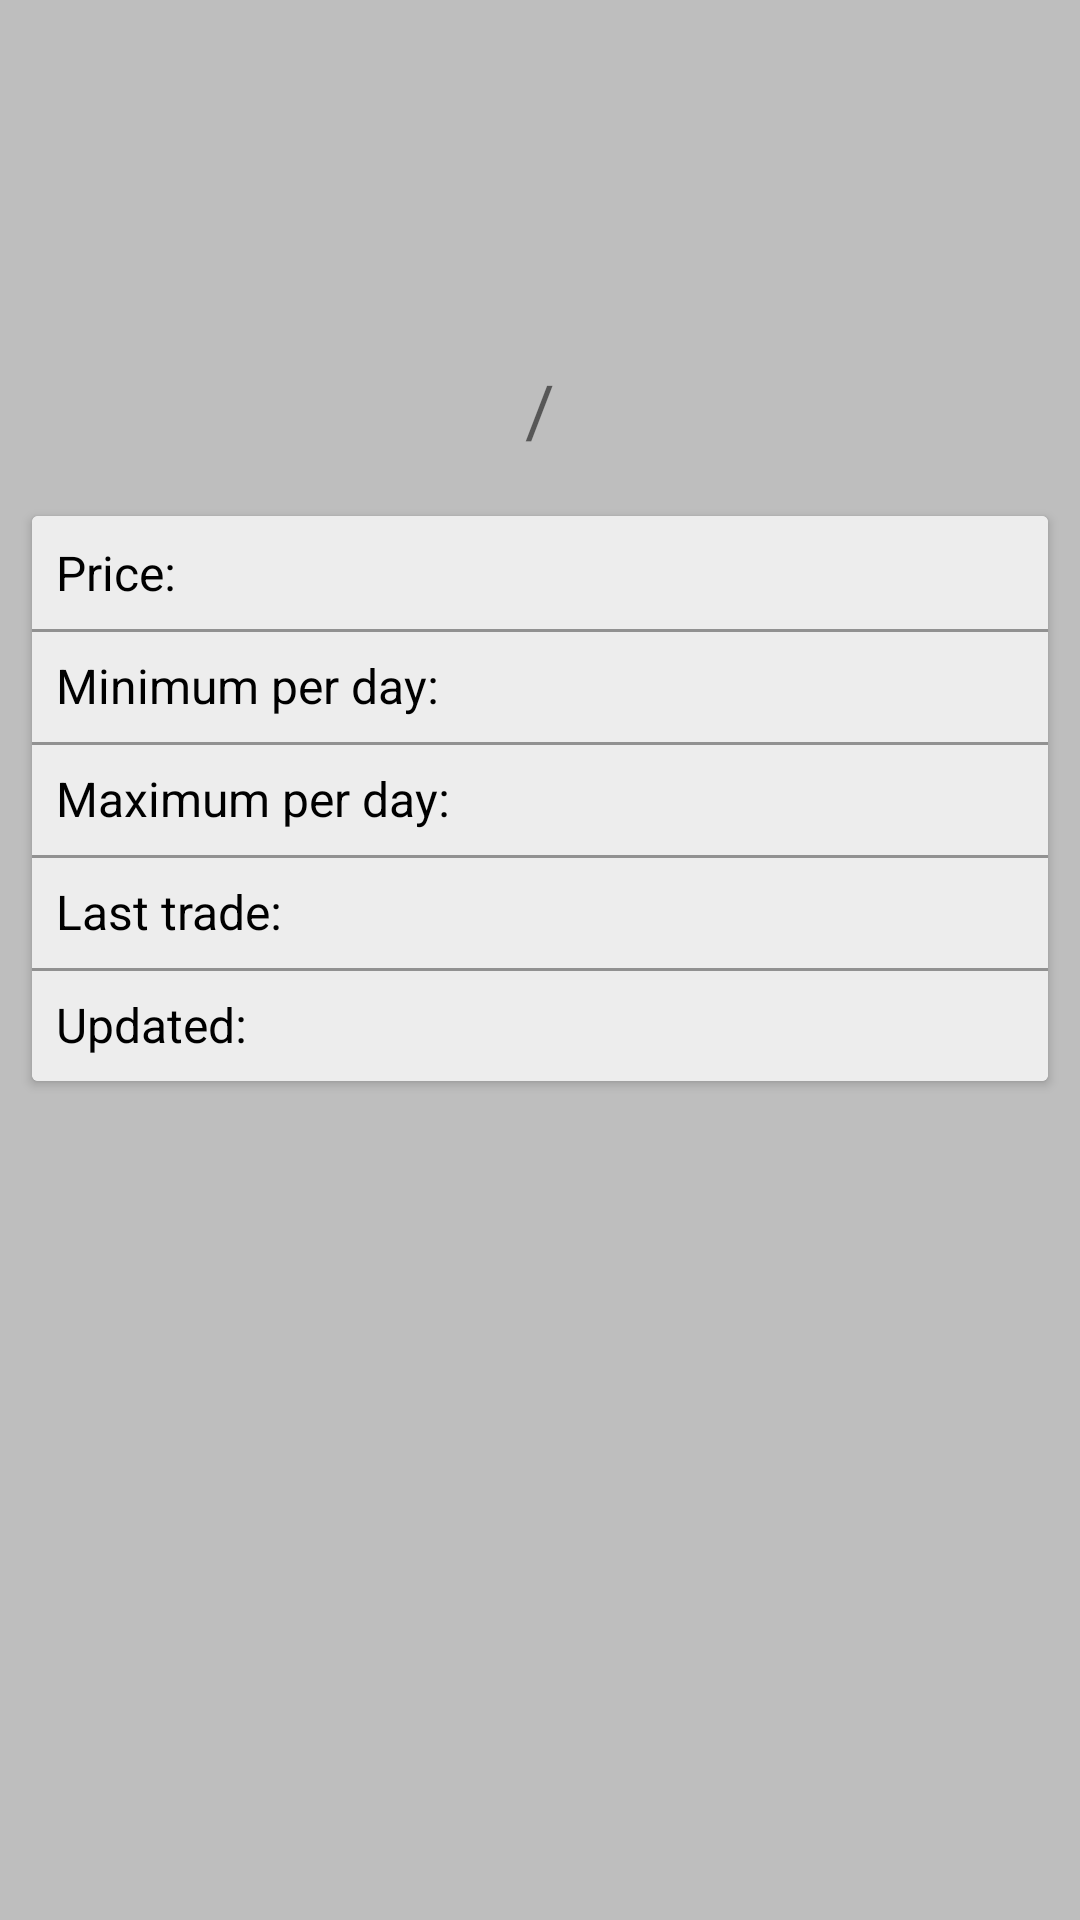

Produce the Android XML layout that renders to this screen, including the resource entries it uses.
<!-- AndroidManifest.xml: application theme Theme.CryptoApp -->
<!-- res/layout/fragment_coin_detail.xml -->
<?xml version="1.0" encoding="utf-8"?>
<androidx.constraintlayout.widget.ConstraintLayout xmlns:android="http://schemas.android.com/apk/res/android"
    xmlns:app="http://schemas.android.com/apk/res-auto"
    xmlns:tools="http://schemas.android.com/tools"
    android:layout_width="match_parent"
    android:background="?attr/colorPrimary"
    android:fitsSystemWindows="true"
    android:layout_height="match_parent"
    tools:context=".presentation.CoinDetailActivity">

    <ImageView
        android:id="@+id/ivLogoCoin"
        android:layout_width="80dp"
        android:layout_height="80dp"
        android:layout_margin="16dp"
        tools:srcCompat="@tools:sample/avatars"
        app:layout_constraintEnd_toEndOf="parent"
        app:layout_constraintStart_toStartOf="parent"
        app:layout_constraintTop_toTopOf="parent" />

    <TextView
        android:id="@+id/tvFromSymbol"
        android:layout_width="wrap_content"
        android:layout_height="wrap_content"
        android:textColor="@android:color/holo_purple"
        android:textSize="24sp"
        app:layout_constraintBottom_toBottomOf="@+id/tvSlash"
        app:layout_constraintEnd_toStartOf="@+id/tvSlash"
        app:layout_constraintTop_toTopOf="@+id/tvSlash"
        tools:text="BTC" />

    <TextView
        android:id="@+id/tvSlash"
        android:layout_width="wrap_content"
        android:layout_height="wrap_content"
        android:layout_marginTop="16dp"
        android:padding="8dp"
        android:text="@string/slash"
        android:textSize="24sp"
        app:layout_constraintEnd_toEndOf="parent"
        app:layout_constraintStart_toStartOf="parent"
        app:layout_constraintTop_toBottomOf="@+id/ivLogoCoin" />

    <TextView
        android:id="@+id/tvToSymbol"
        android:layout_width="wrap_content"
        android:layout_height="wrap_content"
        android:textColor="@android:color/holo_blue_dark"
        android:textSize="24sp"
        app:layout_constraintBottom_toBottomOf="@+id/tvSlash"
        app:layout_constraintStart_toEndOf="@+id/tvSlash"
        app:layout_constraintTop_toTopOf="@+id/tvSlash"
        tools:text="USD" />

    <androidx.cardview.widget.CardView
        android:layout_width="match_parent"
        android:layout_height="wrap_content"
        android:layout_margin="8dp"
        app:cardUseCompatPadding="true"
        app:layout_constraintTop_toBottomOf="@+id/tvSlash">

        <androidx.constraintlayout.widget.ConstraintLayout
            android:layout_width="wrap_content"
            android:layout_height="wrap_content"
            android:background="?attr/colorSurface"
            android:paddingTop="8dp"
            android:paddingBottom="8dp">

            <TextView
                android:id="@+id/tvPriceLabel"
                android:layout_width="wrap_content"
                android:layout_height="wrap_content"
                android:paddingStart="8dp"
                android:paddingEnd="8dp"
                android:text="@string/price_label"
                android:textColor="#000"
                android:textSize="16sp"
                app:layout_constraintStart_toStartOf="parent"
                app:layout_constraintTop_toTopOf="parent" />

            <TextView
                android:id="@+id/tvPrice"
                android:layout_width="wrap_content"
                android:layout_height="wrap_content"
                android:layout_marginStart="8dp"
                android:textColor="#000"
                android:textSize="16sp"
                app:layout_constraintStart_toEndOf="@+id/tvPriceLabel"
                app:layout_constraintTop_toTopOf="parent"
                tools:text="7352.5" />

            <View
                android:layout_width="match_parent"
                android:layout_height="1dp"
                android:layout_marginTop="8dp"
                android:background="#63000000"
                app:layout_constraintTop_toBottomOf="@+id/tvPriceLabel" />

            <TextView
                android:id="@+id/tvMinPriceLabel"
                android:layout_width="wrap_content"
                android:layout_height="wrap_content"
                android:layout_marginTop="16dp"
                android:paddingStart="8dp"
                android:paddingEnd="8dp"
                android:text="@string/min_price_label"
                android:textColor="#000"
                android:textSize="16sp"
                app:layout_constraintStart_toStartOf="parent"
                app:layout_constraintTop_toBottomOf="@id/tvPriceLabel" />

            <TextView
                android:id="@+id/tvMinPrice"
                android:layout_width="wrap_content"
                android:layout_height="wrap_content"
                android:layout_marginStart="8dp"
                android:layout_marginTop="16dp"
                android:textColor="@android:color/holo_red_dark"
                android:textSize="16sp"
                app:layout_constraintStart_toEndOf="@id/tvMinPriceLabel"
                app:layout_constraintTop_toBottomOf="@id/tvPriceLabel"
                tools:text="7110.0" />

            <View
                android:layout_width="match_parent"
                android:layout_height="1dp"
                android:layout_marginTop="8dp"
                android:background="#63000000"
                app:layout_constraintTop_toBottomOf="@id/tvMinPriceLabel" />

            <TextView
                android:id="@+id/tvMaxPriceLabel"
                android:layout_width="wrap_content"
                android:layout_height="wrap_content"
                android:layout_marginTop="16dp"
                android:paddingStart="8dp"
                android:paddingEnd="8dp"
                android:text="@string/max_price_label"
                android:textColor="#000"
                android:textSize="16sp"
                app:layout_constraintStart_toStartOf="parent"
                app:layout_constraintTop_toBottomOf="@id/tvMinPriceLabel" />

            <TextView
                android:id="@+id/tvMaxPrice"
                android:layout_width="wrap_content"
                android:layout_height="wrap_content"
                android:layout_marginStart="8dp"
                android:layout_marginTop="16dp"
                android:textColor="@android:color/holo_green_dark"
                android:textSize="16sp"
                app:layout_constraintStart_toEndOf="@id/tvMaxPriceLabel"
                app:layout_constraintTop_toBottomOf="@id/tvMinPriceLabel"
                tools:text="7820.1" />

            <View
                android:layout_width="match_parent"
                android:layout_height="1dp"
                android:layout_marginTop="8dp"
                android:background="#63000000"
                app:layout_constraintTop_toBottomOf="@id/tvMaxPriceLabel" />


            <TextView
                android:id="@+id/tvLastMarketLabel"
                android:layout_width="wrap_content"
                android:layout_height="wrap_content"
                android:layout_marginTop="16dp"
                android:paddingStart="8dp"
                android:paddingEnd="8dp"
                android:text="@string/last_market_label"
                android:textColor="#000"
                android:textSize="16sp"
                app:layout_constraintStart_toStartOf="parent"
                app:layout_constraintTop_toBottomOf="@id/tvMaxPriceLabel" />

            <TextView
                android:id="@+id/tvLastMarket"
                android:layout_width="wrap_content"
                android:layout_height="wrap_content"
                android:layout_marginStart="8dp"
                android:layout_marginTop="16dp"
                android:textColor="#000"
                android:textSize="16sp"
                app:layout_constraintStart_toEndOf="@id/tvLastMarketLabel"
                app:layout_constraintTop_toBottomOf="@id/tvMaxPriceLabel"
                tools:text="Bitfinex" />

            <View
                android:layout_width="match_parent"
                android:layout_height="1dp"
                android:layout_marginTop="8dp"
                android:background="#63000000"
                app:layout_constraintTop_toBottomOf="@id/tvLastMarketLabel" />


            <TextView
                android:id="@+id/tvLastUpdateLabel"
                android:layout_width="wrap_content"
                android:layout_height="wrap_content"
                android:layout_marginTop="16dp"
                android:paddingStart="8dp"
                android:paddingEnd="8dp"
                android:text="@string/last_updated_label"
                android:textColor="#000"
                android:textSize="16sp"
                app:layout_constraintStart_toStartOf="parent"
                app:layout_constraintTop_toBottomOf="@id/tvLastMarketLabel" />

            <TextView
                android:id="@+id/tvLastUpdate"
                android:layout_width="wrap_content"
                android:layout_height="wrap_content"
                android:layout_marginStart="8dp"
                android:layout_marginTop="16dp"
                android:textColor="#000"
                android:textSize="16sp"
                app:layout_constraintStart_toEndOf="@id/tvLastUpdateLabel"
                app:layout_constraintTop_toBottomOf="@id/tvLastMarket"
                tools:text="21:05:16" />

        </androidx.constraintlayout.widget.ConstraintLayout>

    </androidx.cardview.widget.CardView>

</androidx.constraintlayout.widget.ConstraintLayout>
<!-- resources referenced by this layout -->
<resources>
  <string name="last_market_label">Last trade:</string>
  <string name="last_updated_label">Updated:</string>
  <string name="max_price_label">Maximum per day:</string>
  <string name="min_price_label">Minimum per day:</string>
  <string name="price_label">Price:</string>
  <string name="slash">/</string>
  <style name="Theme.CryptoApp" parent="Theme.MaterialComponents.DayNight.NoActionBar">
          
          <item name="colorPrimary">@color/color_background</item>
          <item name="colorOnPrimary">@color/white</item>
          <item name="colorSurface">@color/color_surface</item>
          
          <item name="colorSecondary">@color/teal_200</item>
          <item name="colorSecondaryVariant">@color/teal_700</item>
          <item name="colorOnSecondary">@color/black</item>
          
          <item name="android:statusBarColor">@android:color/transparent</item>
          
          <item name="android:windowTranslucentStatus">true</item>
          <item name="android:windowTranslucentNavigation">true</item>
      </style>
  <color name="color_background">#BEBEBE</color>
  <color name="white">#FFFFFFFF</color>
  <color name="color_surface">#EDEDED</color>
  <color name="teal_200">#FF03DAC5</color>
  <color name="teal_700">#FF018786</color>
  <color name="black">#FF000000</color>
</resources>
